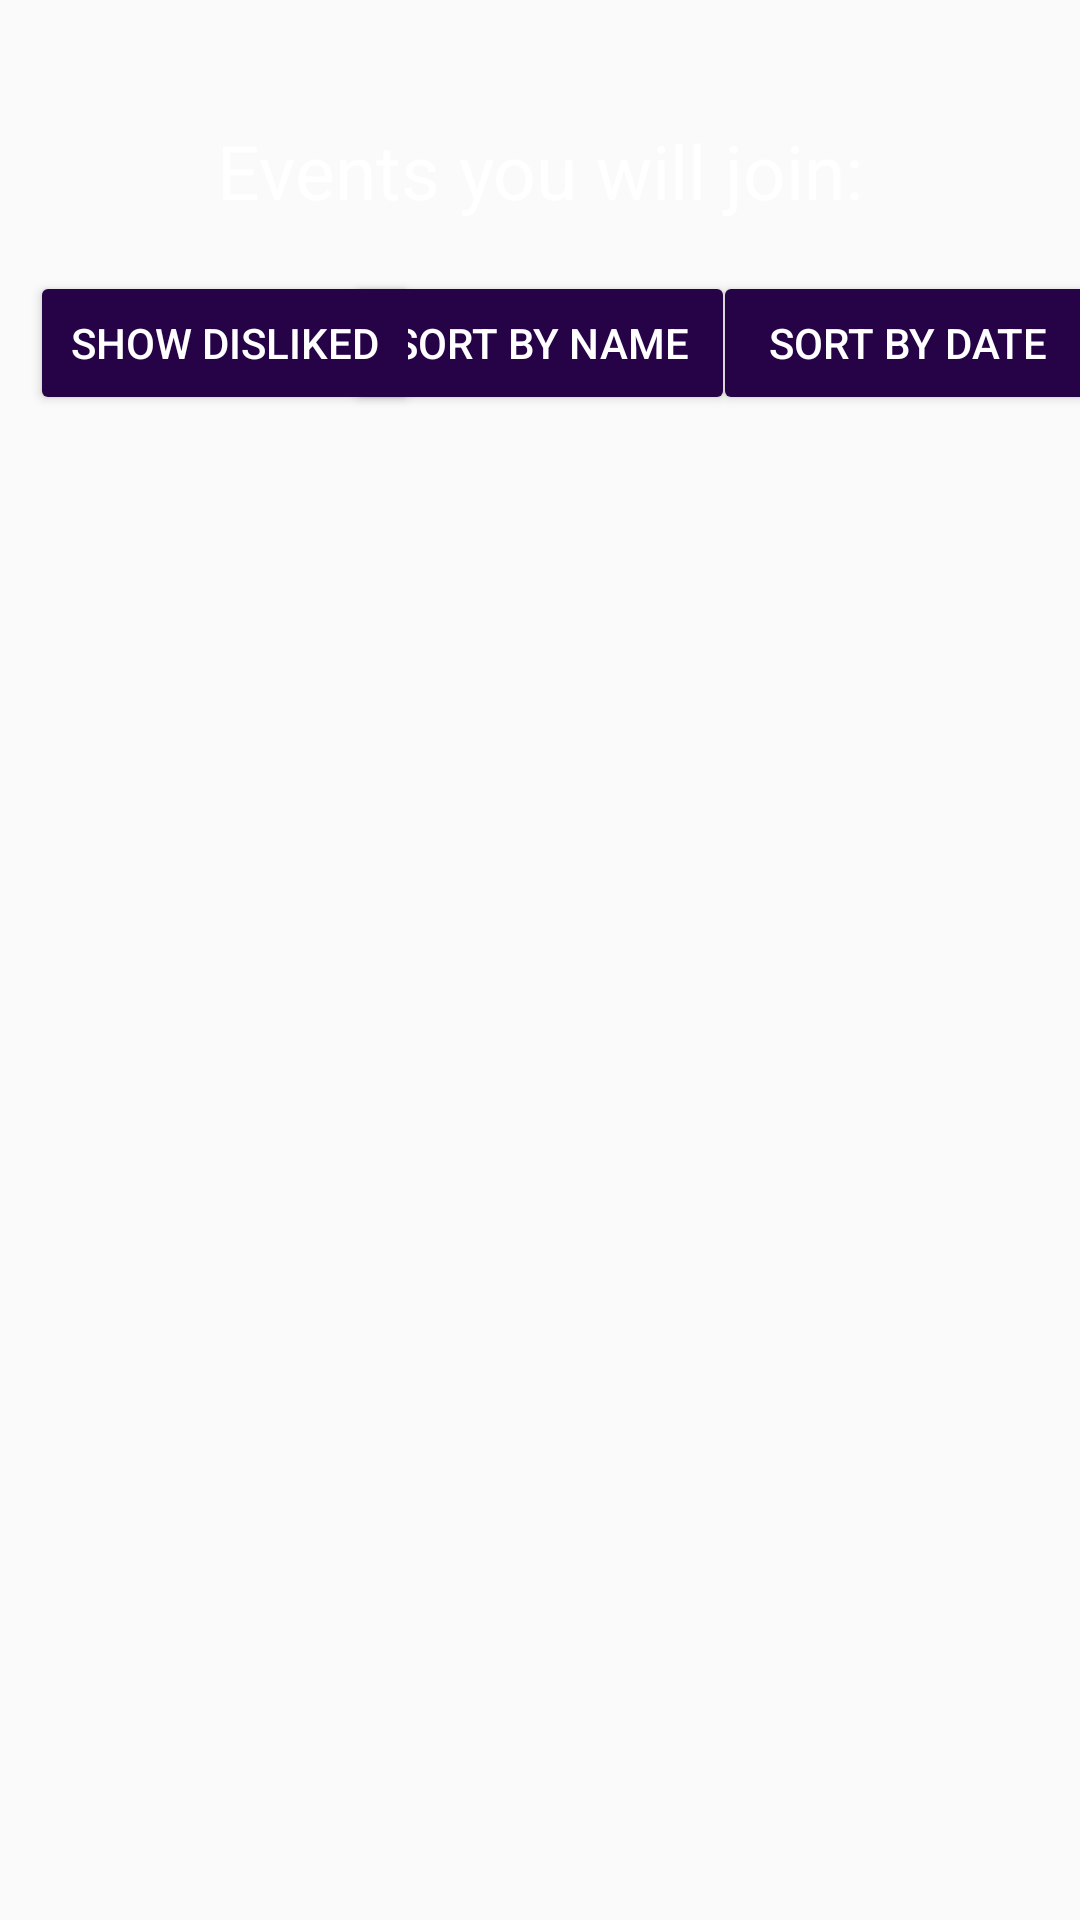

Here is an Android app screen rendered from its layout file. Give the layout XML and the strings, colors and styles it references.
<!-- AndroidManifest.xml: application theme AppTheme -->
<!-- res/layout/activity_all_events.xml -->
<?xml version="1.0" encoding="utf-8"?>
<androidx.constraintlayout.widget.ConstraintLayout xmlns:android="http://schemas.android.com/apk/res/android"
    xmlns:app="http://schemas.android.com/apk/res-auto"
    xmlns:tools="http://schemas.android.com/tools"
    android:layout_width="match_parent"
    android:layout_height="match_parent"
    android:background="@color/background"
    tools:context=".AllEventsActivity">

    <Button
        android:id="@+id/sortByName"
        android:layout_width="130dp"
        android:layout_height="wrap_content"
        android:layout_marginStart="8dp"
        android:layout_marginTop="8dp"
        android:layout_marginEnd="8dp"
        android:layout_marginBottom="8dp"
        android:backgroundTint="@color/colorPrimaryDark"
        android:text="Sort By Name"
        android:textColor="#FFFFFF"
        app:layout_constraintBottom_toBottomOf="parent"
        app:layout_constraintEnd_toEndOf="parent"
        app:layout_constraintStart_toStartOf="parent"
        app:layout_constraintTop_toBottomOf="@+id/title"
        app:layout_constraintVertical_bias="0.017" />

    <Button
        android:id="@+id/sortByDate"
        android:layout_width="130dp"
        android:layout_height="wrap_content"
        android:layout_marginStart="10dp"
        android:layout_marginEnd="10dp"
        android:backgroundTint="@color/colorPrimaryDark"
        android:text="Sort By Date"
        android:textColor="#FFFFFF"
        app:layout_constraintBottom_toBottomOf="@+id/sortByName"
        app:layout_constraintEnd_toEndOf="parent"
        app:layout_constraintStart_toEndOf="@+id/sortByName"
        app:layout_constraintTop_toTopOf="@+id/sortByName" />

    <TextView
        android:id="@+id/title"
        android:layout_width="wrap_content"
        android:layout_height="wrap_content"
        android:layout_marginStart="8dp"
        android:layout_marginTop="40dp"
        android:layout_marginEnd="8dp"
        android:text="Events you will join:"
        android:textColor="#FFFFFF"
        android:textSize="25sp"
        app:layout_constraintEnd_toEndOf="parent"
        app:layout_constraintStart_toStartOf="parent"
        app:layout_constraintTop_toTopOf="parent" />

    <Button
        android:id="@+id/changeDisplay"
        android:layout_width="130dp"
        android:layout_height="wrap_content"
        android:layout_marginStart="10dp"
        android:layout_marginEnd="8dp"
        android:backgroundTint="@color/colorPrimaryDark"
        android:text="Show DISLIKED"
        android:textColor="#FFFFFF"
        app:layout_constraintBottom_toBottomOf="@+id/sortByName"
        app:layout_constraintEnd_toStartOf="@+id/sortByName"
        app:layout_constraintHorizontal_bias="0.0"
        app:layout_constraintStart_toStartOf="parent"
        app:layout_constraintTop_toTopOf="@+id/sortByName"
        app:layout_constraintVertical_bias="0.0" />

    <LinearLayout
        android:id="@+id/linearLayout3"
        android:layout_width="match_parent"
        android:layout_height="550sp"
        android:layout_marginTop="66dp"
        android:orientation="vertical"
        app:layout_constraintBottom_toBottomOf="parent"
        app:layout_constraintEnd_toEndOf="parent"
        app:layout_constraintStart_toStartOf="parent"
        app:layout_constraintTop_toBottomOf="@+id/sortByName">

        <ListView
            android:id="@+id/listViewForAll"
            android:layout_width="match_parent"
            android:layout_height="550dp" />
    </LinearLayout>

</androidx.constraintlayout.widget.ConstraintLayout>
<!-- resources referenced by this layout -->
<resources>
  <color name="colorPrimaryDark">#260346</color>
  <style name="AppTheme" parent="Theme.AppCompat.Light.DarkActionBar">
          
          <item name="colorPrimary">@color/colorPrimary</item>
          <item name="colorPrimaryDark">@color/colorPrimaryDark</item>
          <item name="colorAccent">@color/colorAccent</item>
      </style>
  <color name="colorPrimary">#57004B</color>
  <color name="colorAccent">#D81B60</color>
</resources>
